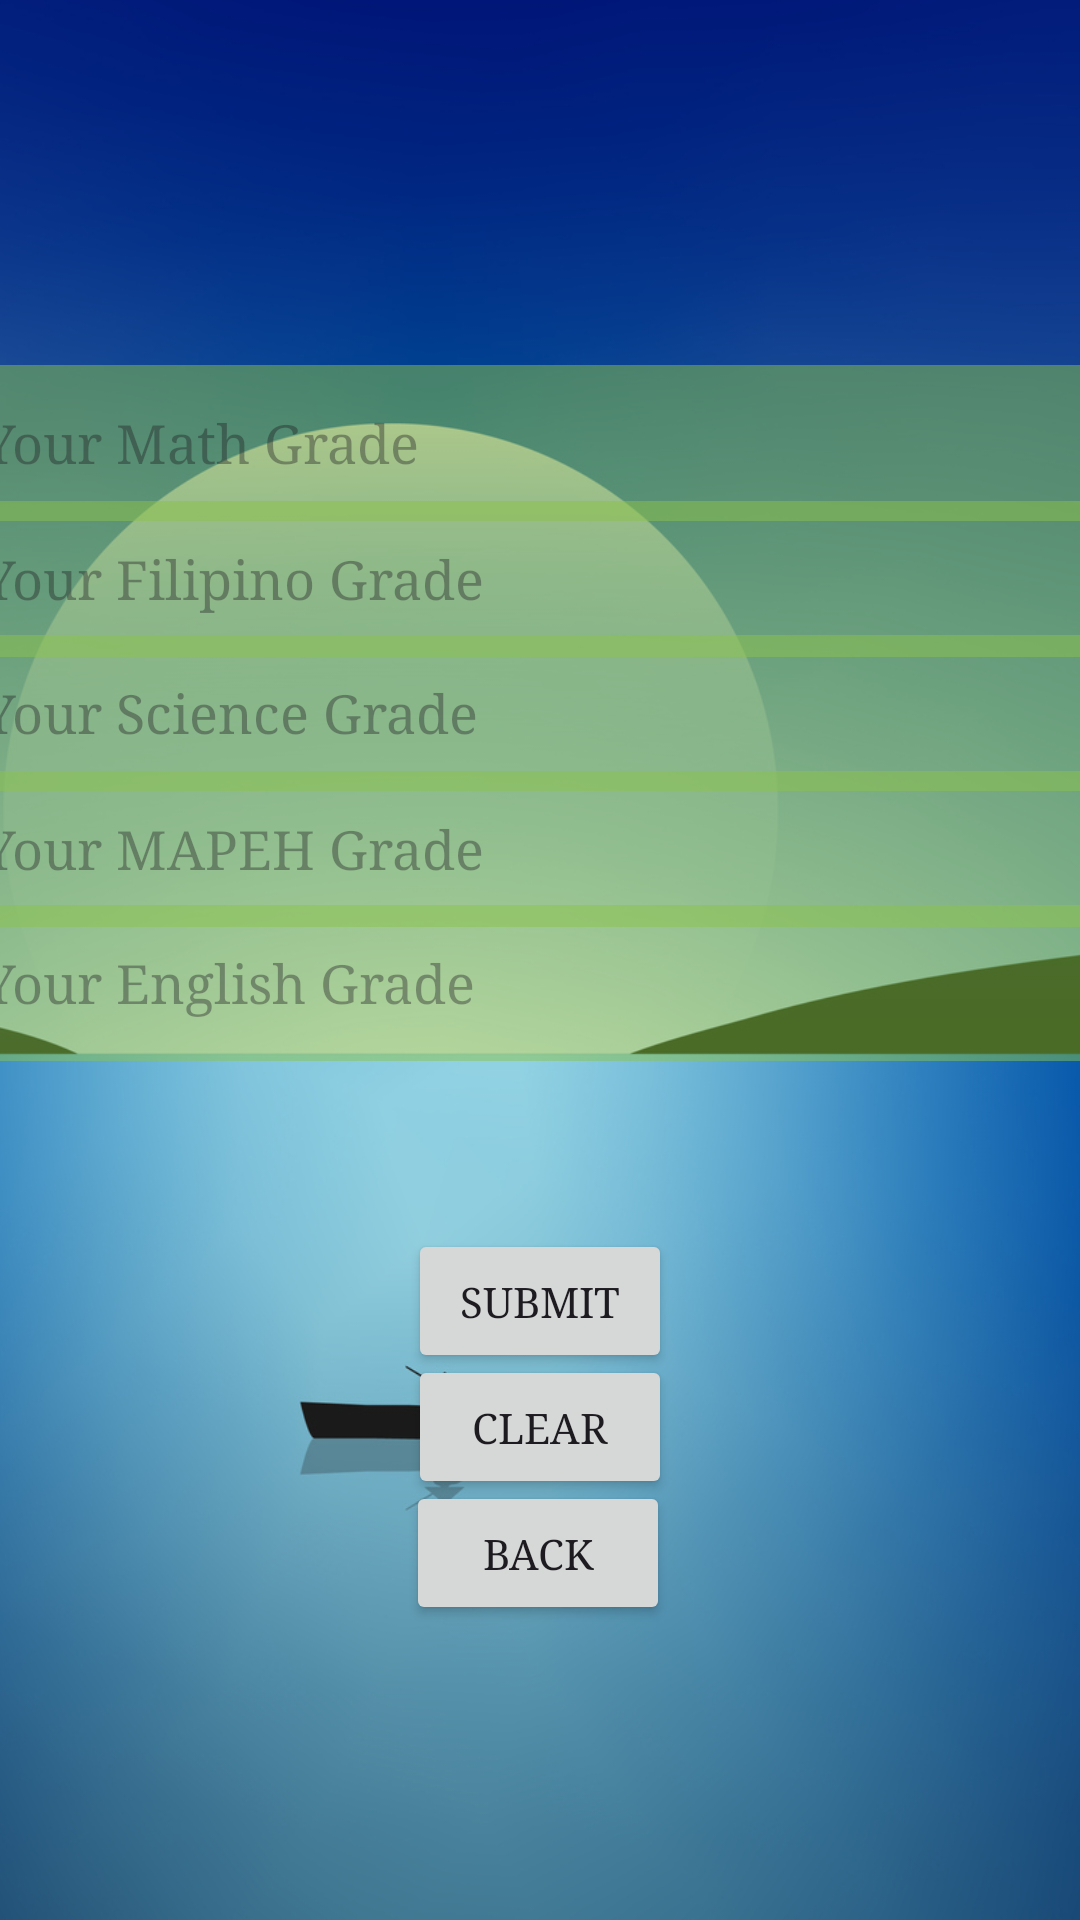

Layout XML and referenced resources for this Android screen:
<!-- AndroidManifest.xml: application theme Theme.Proj12 -->
<!-- res/layout/activity_compute_average.xml -->
<?xml version="1.0" encoding="utf-8"?>
<androidx.constraintlayout.widget.ConstraintLayout xmlns:android="http://schemas.android.com/apk/res/android"
    xmlns:app="http://schemas.android.com/apk/res-auto"
    xmlns:tools="http://schemas.android.com/tools"
    android:id="@+id/main"
    android:layout_width="match_parent"
    android:layout_height="match_parent"
    tools:context=".computeAverage">

    <ImageView
        android:id="@+id/imageView"
        android:layout_width="1264dp"
        android:layout_height="1436dp"
        android:src="@drawable/boat_sailor_moon_night_minimal_8k_qr_2831x1769"
        app:layout_constraintBottom_toBottomOf="parent"
        app:layout_constraintEnd_toEndOf="parent"
        app:layout_constraintStart_toStartOf="parent"
        app:layout_constraintTop_toTopOf="parent" />

    <EditText
        android:id="@+id/etMapeh"
        android:layout_width="371dp"
        android:layout_height="52dp"
        android:layout_below="@id/etScience"
        android:background="#808BC34A"
        android:fontFamily="serif"
        android:hint="Your MAPEH Grade"
        android:inputType="number"
        app:layout_constraintBottom_toBottomOf="parent"
        app:layout_constraintEnd_toEndOf="parent"
        app:layout_constraintHorizontal_bias="0.6"
        app:layout_constraintStart_toStartOf="parent"
        app:layout_constraintTop_toTopOf="parent"
        app:layout_constraintVertical_bias="0.437" />

    <EditText
        android:id="@+id/etMath"
        android:layout_width="371dp"
        android:layout_height="52dp"
        android:background="#808BC34A"
        android:fontFamily="serif"
        android:hint="Your Math Grade"
        android:inputType="number"
        app:layout_constraintBottom_toBottomOf="parent"
        app:layout_constraintEnd_toEndOf="parent"
        app:layout_constraintHorizontal_bias="0.6"
        app:layout_constraintStart_toStartOf="parent"
        app:layout_constraintTop_toTopOf="parent"
        app:layout_constraintVertical_bias="0.207" />

    <EditText
        android:id="@+id/etFilipino"
        android:layout_width="371dp"
        android:layout_height="52dp"
        android:layout_below="@id/etMath"
        android:background="#808BC34A"
        android:fontFamily="serif"
        android:hint="Your Filipino Grade"
        android:inputType="number"
        app:layout_constraintBottom_toBottomOf="parent"
        app:layout_constraintEnd_toEndOf="parent"
        app:layout_constraintHorizontal_bias="0.6"
        app:layout_constraintStart_toStartOf="parent"
        app:layout_constraintTop_toTopOf="parent"
        app:layout_constraintVertical_bias="0.284" />

    <EditText
        android:id="@+id/etScience"
        android:layout_width="371dp"
        android:layout_height="52dp"
        android:layout_below="@id/etFilipino"
        android:background="#808BC34A"
        android:fontFamily="serif"
        android:hint="Your Science Grade"
        android:inputType="number"
        app:layout_constraintBottom_toBottomOf="parent"
        app:layout_constraintEnd_toEndOf="parent"
        app:layout_constraintHorizontal_bias="0.6"
        app:layout_constraintStart_toStartOf="parent"
        app:layout_constraintTop_toTopOf="parent"
        app:layout_constraintVertical_bias="0.36" />

    <EditText
        android:id="@+id/etEnglish"
        android:layout_width="371dp"
        android:layout_height="52dp"
        android:layout_below="@id/etMapeh"
        android:background="#808BC34A"
        android:fontFamily="serif"
        android:hint="Your English Grade"
        android:inputType="number"
        app:layout_constraintBottom_toBottomOf="parent"
        app:layout_constraintEnd_toEndOf="parent"
        app:layout_constraintHorizontal_bias="0.6"
        app:layout_constraintStart_toStartOf="parent"
        app:layout_constraintTop_toTopOf="parent"
        app:layout_constraintVertical_bias="0.513" />

    <Button
        android:id="@+id/btnSubmitAverage"
        android:layout_width="wrap_content"
        android:layout_height="wrap_content"
        android:layout_below="@id/etEnglish"
        android:layout_alignParentStart="true"
        android:fontFamily="serif"
        android:text="Submit"
        app:layout_constraintBottom_toBottomOf="parent"
        app:layout_constraintEnd_toEndOf="parent"
        app:layout_constraintStart_toStartOf="parent"
        app:layout_constraintTop_toTopOf="parent"
        app:layout_constraintVertical_bias="0.692" />

    <Button
        android:id="@+id/btnBackAverage"
        android:layout_width="wrap_content"
        android:layout_height="wrap_content"
        android:layout_below="@id/etEnglish"
        android:layout_alignParentEnd="true"
        android:fontFamily="serif"
        android:text="Back"
        app:layout_constraintBottom_toBottomOf="parent"
        app:layout_constraintEnd_toEndOf="parent"
        app:layout_constraintHorizontal_bias="0.498"
        app:layout_constraintStart_toStartOf="parent"
        app:layout_constraintTop_toTopOf="parent"
        app:layout_constraintVertical_bias="0.834" />

    <Button
        android:id="@+id/btnClearAverage"
        android:layout_width="wrap_content"
        android:layout_height="wrap_content"
        android:fontFamily="serif"
        android:text="Clear"
        app:layout_constraintBottom_toTopOf="@+id/btnBackAverage"
        app:layout_constraintEnd_toEndOf="parent"
        app:layout_constraintStart_toStartOf="parent"
        app:layout_constraintTop_toBottomOf="@+id/btnSubmitAverage" />

</androidx.constraintlayout.widget.ConstraintLayout>
<!-- resources referenced by this layout -->
<resources>
  <!-- drawable boat_sailor_moon_night_minimal_8k_qr_2831x1769: jpg bitmap (drawable, 502427 bytes) -->
  <style name="Theme.Proj12" parent="Base.Theme.Proj12" />
  <style name="Base.Theme.Proj12" parent="Theme.Material3.DayNight.NoActionBar">
          
          
      </style>
</resources>
